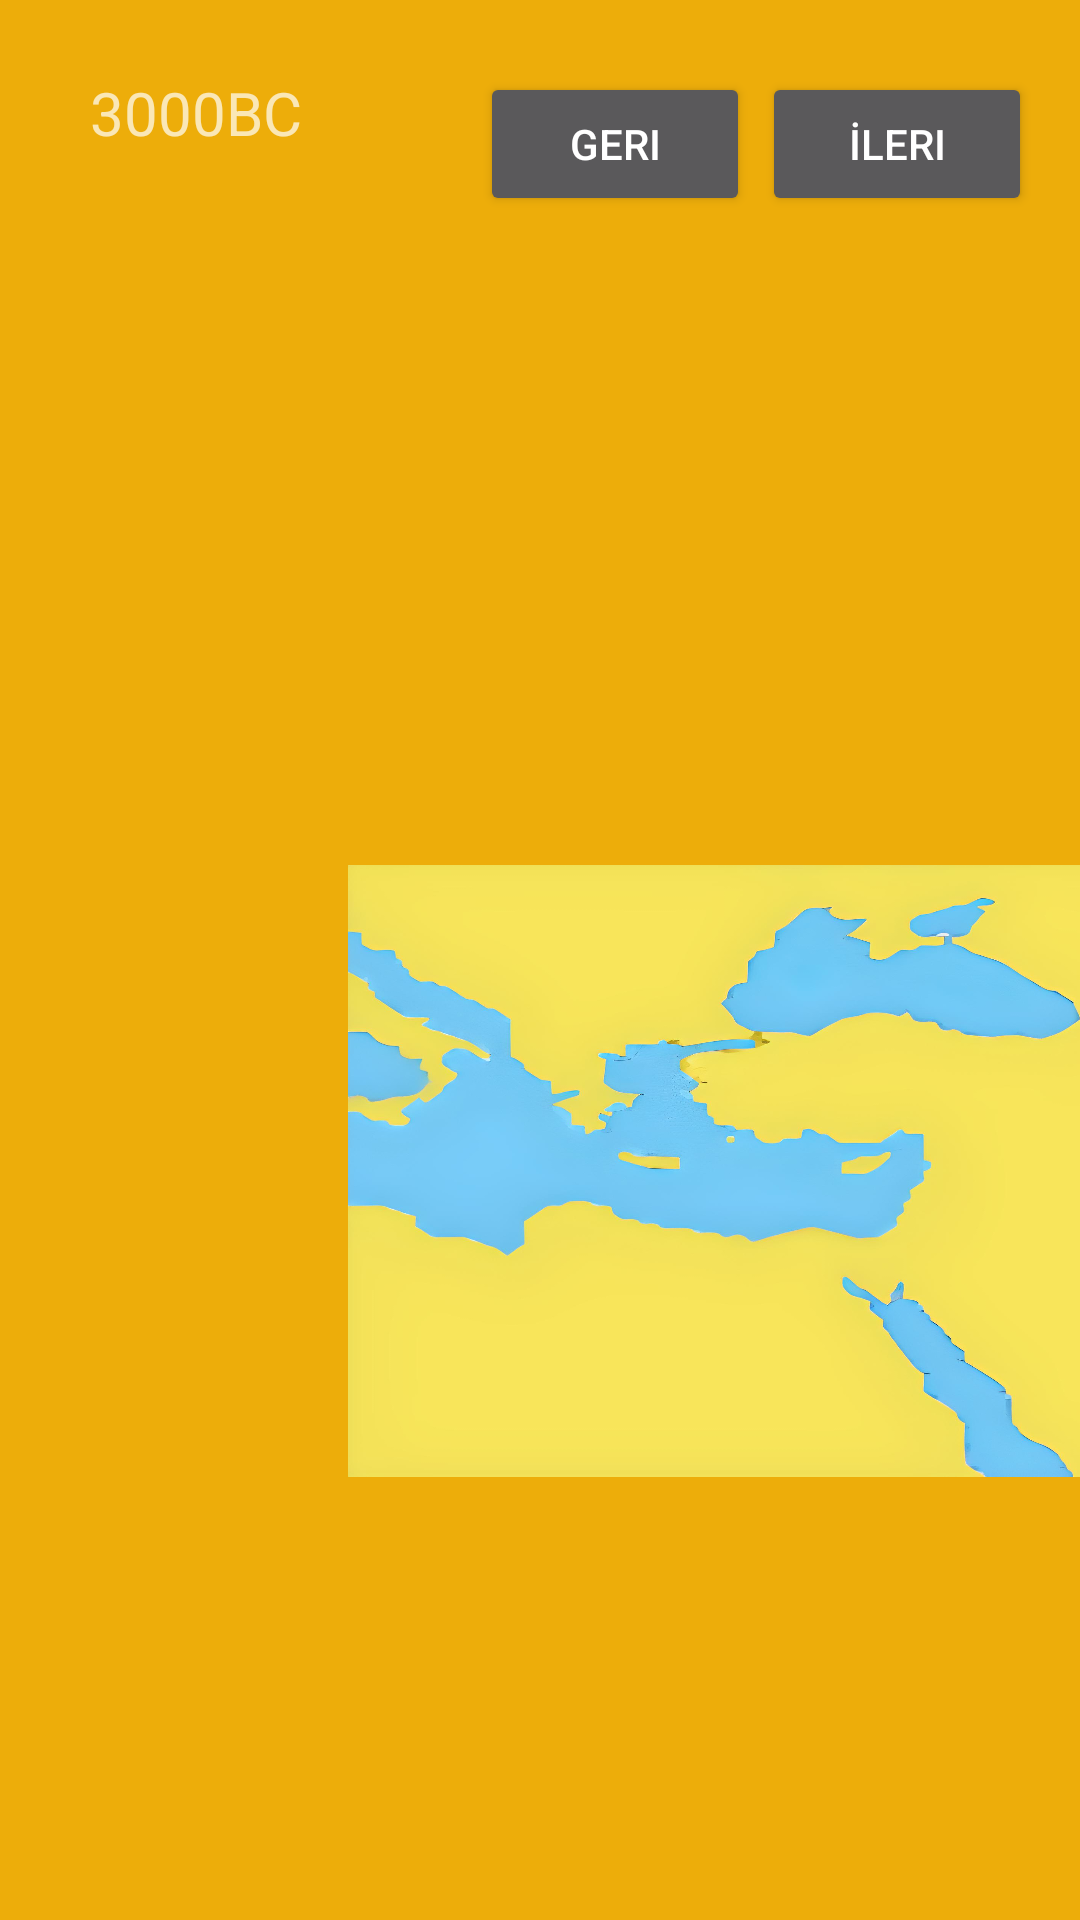

Layout XML and referenced resources for this Android screen:
<!-- AndroidManifest.xml: application theme Theme.AppCompat.NoActionBar -->
<!-- res/layout/activity_main.xml -->
<?xml version="1.0" encoding="utf-8"?>
<androidx.constraintlayout.widget.ConstraintLayout xmlns:android="http://schemas.android.com/apk/res/android"
    xmlns:app="http://schemas.android.com/apk/res-auto"
    xmlns:tools="http://schemas.android.com/tools"
    android:layout_width="match_parent"
    android:layout_height="match_parent"
    tools:context=".MainActivity"
    android:background="#EDAD0A">


    <Button
        android:id="@+id/nextbtn"
        android:layout_width="90dp"
        android:layout_height="0dp"
        android:layout_marginTop="24dp"
        android:layout_marginEnd="16dp"
        android:text="@string/ileri_button"
        app:layout_constraintEnd_toEndOf="parent"
        app:layout_constraintTop_toTopOf="parent" />

    <TextView
        android:id="@+id/tarihText"
        android:layout_width="147dp"
        android:layout_height="40dp"
        android:layout_marginStart="30dp"
        android:layout_marginTop="24dp"
        android:text="3000BC"
        android:textSize="20dp"
        app:layout_constraintEnd_toStartOf="@+id/geribtn"
        app:layout_constraintHorizontal_bias="0.0"
        app:layout_constraintStart_toStartOf="parent"
        app:layout_constraintTop_toTopOf="parent" />

    <ImageView
        android:id="@+id/imageView"
        android:layout_width="380dp"
        android:layout_height="204dp"
        android:layout_marginStart="8dp"
        android:scaleType="fitXY"
        android:src="@drawable/resim1"
        app:layout_constraintBottom_toBottomOf="parent"
        app:layout_constraintStart_toEndOf="@+id/uygarliklist"
        app:layout_constraintTop_toTopOf="parent"
        app:layout_constraintVertical_bias="0.661" />

    <ImageView
        android:layout_width="134dp"
        android:layout_height="133dp"
        android:scaleType="fitXY"
        android:src="@drawable/lejant"
        app:layout_constraintBottom_toBottomOf="parent"
        app:layout_constraintEnd_toEndOf="parent"
        app:layout_constraintHorizontal_bias="0.0"
        app:layout_constraintStart_toEndOf="@+id/imageView"
        app:layout_constraintTop_toTopOf="parent"
        app:layout_constraintVertical_bias="0.744" />

    <ListView
        android:id="@+id/uygarliklist"
        android:layout_width="104dp"
        android:layout_height="203dp"
        android:layout_marginStart="4dp"
        app:layout_constraintBottom_toBottomOf="parent"
        app:layout_constraintStart_toStartOf="parent"
        app:layout_constraintTop_toTopOf="parent"
        app:layout_constraintVertical_bias="0.652"
        android:textAlignment="center"/>

    <Button
        android:id="@+id/geribtn"
        android:layout_width="90dp"
        android:layout_height="0dp"
        android:layout_marginTop="24dp"
        android:layout_marginEnd="4dp"
        android:text="@string/geri_button"
        app:layout_constraintEnd_toStartOf="@+id/nextbtn"
        app:layout_constraintTop_toTopOf="parent" />
</androidx.constraintlayout.widget.ConstraintLayout>


    
<!-- resources referenced by this layout -->
<resources>
  <!-- drawable lejant: png bitmap (drawable-v24, 10141 bytes) -->
  <!-- drawable resim1: png bitmap (drawable-v24, 168343 bytes) -->
  <string name="geri_button">Geri</string>
  <string name="ileri_button">İleri</string>
</resources>
